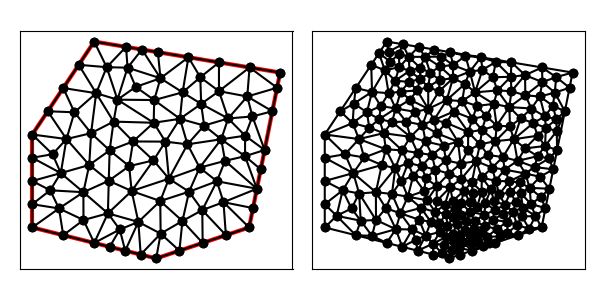

Source data for this figure (header and first rows):
9.000000000000000000e+00, 1.300000000000000000e+01, 7.000000000000000000e+00, 1.000000000000000000e+01, 7.000000000000000000e+00, 7.000000000000000000e+00, 1.100000000000000000e+01, 6.000000000000000000e+00, 1.400000000000000000e+01, 7.000000000000000000e+00, 1.500000000000000000e+01, 1.200000000000000000e+01, 9.750747505593624354e+00, 1.112460649421857362e+01, 9.062585620455266167e+00, 1.133327625302982256e+01, 9.625171240910534110e+00, 1.041655250605964333e+01, 9.479501455653140951e+00, 1.095814508443601376e+01, 0.000000000000000000e+00, 2.138634262306948475e-01
9.000000000000000000e+00, 1.300000000000000000e+01, 7.000000000000000000e+00, 1.000000000000000000e+01, 7.000000000000000000e+00, 7.000000000000000000e+00, 1.100000000000000000e+01, 6.000000000000000000e+00, 1.400000000000000000e+01, 7.000000000000000000e+00, 1.500000000000000000e+01, 1.200000000000000000e+01, 1.113870516169148495e+01, 1.181570299642239164e+01, 1.105442430467142501e+01, 1.265759594922142917e+01, 1.054081822850356787e+01, 1.274319696191607321e+01, 1.091131589828882653e+01, 1.240549863585329682e+01, 0.000000000000000000e+00, 1.274930944766922702e-01
9.000000000000000000e+00, 1.300000000000000000e+01, 7.000000000000000000e+00, 1.000000000000000000e+01, 7.000000000000000000e+00, 7.000000000000000000e+00, 1.100000000000000000e+01, 6.000000000000000000e+00, 1.400000000000000000e+01, 7.000000000000000000e+00, 1.500000000000000000e+01, 1.200000000000000000e+01, 1.002721215233571250e+01, 1.282879797461071547e+01, 1.007597551826255078e+01, 1.215691493511175203e+01, 1.054081822850356787e+01, 1.274319696191607321e+01, 1.021466863303394312e+01, 1.257630329054617846e+01, 0.000000000000000000e+00, 1.224650988567109328e-01
9.000000000000000000e+00, 1.300000000000000000e+01, 7.000000000000000000e+00, 1.000000000000000000e+01, 7.000000000000000000e+00, 7.000000000000000000e+00, 1.100000000000000000e+01, 6.000000000000000000e+00, 1.400000000000000000e+01, 7.000000000000000000e+00, 1.500000000000000000e+01, 1.200000000000000000e+01, 9.000000000000000000e+00, 1.300000000000000000e+01, 8.500000000000000000e+00, 1.225000000000000000e+01, 9.402514375097609900e+00, 1.217287655375938016e+01, 8.967504791699203892e+00, 1.247429218458646005e+01, 1.000000000000000000e+00, 1.241022772115262518e-01
9.000000000000000000e+00, 1.300000000000000000e+01, 7.000000000000000000e+00, 1.000000000000000000e+01, 7.000000000000000000e+00, 7.000000000000000000e+00, 1.100000000000000000e+01, 6.000000000000000000e+00, 1.400000000000000000e+01, 7.000000000000000000e+00, 1.500000000000000000e+01, 1.200000000000000000e+01, 1.240301342764910508e+01, 8.930499942115089240e+00, 1.322291624179942104e+01, 9.149774014080829687e+00, 1.309963153323490204e+01, 9.846450137680498926e+00, 1.290852040089447428e+01, 9.308908031292139285e+00, 0.000000000000000000e+00, 1.603700829780271564e-01
9.000000000000000000e+00, 1.300000000000000000e+01, 7.000000000000000000e+00, 1.000000000000000000e+01, 7.000000000000000000e+00, 7.000000000000000000e+00, 1.100000000000000000e+01, 6.000000000000000000e+00, 1.400000000000000000e+01, 7.000000000000000000e+00, 1.500000000000000000e+01, 1.200000000000000000e+01, 9.402514375097609900e+00, 1.217287655375938016e+01, 9.750747505593624354e+00, 1.112460649421857362e+01, 1.007597551826255078e+01, 1.215691493511175203e+01, 9.743079132984595603e+00, 1.181813266102990134e+01, 0.000000000000000000e+00, 1.241022772115262518e-01
9.000000000000000000e+00, 1.300000000000000000e+01, 7.000000000000000000e+00, 1.000000000000000000e+01, 7.000000000000000000e+00, 7.000000000000000000e+00, 1.100000000000000000e+01, 6.000000000000000000e+00, 1.400000000000000000e+01, 7.000000000000000000e+00, 1.500000000000000000e+01, 1.200000000000000000e+01, 1.113102486563336058e+01, 7.853359535341779996e+00, 1.141183877998131635e+01, 8.574136697230343884e+00, 1.020835246453662215e+01, 8.175829510868148020e+00, 1.091707203671709969e+01, 8.201108581146757004e+00, 0.000000000000000000e+00, 1.204759202486651720e-01
9.000000000000000000e+00, 1.300000000000000000e+01, 7.000000000000000000e+00, 1.000000000000000000e+01, 7.000000000000000000e+00, 7.000000000000000000e+00, 1.100000000000000000e+01, 6.000000000000000000e+00, 1.400000000000000000e+01, 7.000000000000000000e+00, 1.500000000000000000e+01, 1.200000000000000000e+01, 7.000000000000000000e+00, 9.250000000000000000e+00, 7.654992059855323383e+00, 9.363594657460788895e+00, 7.000000000000000000e+00, 1.000000000000000000e+01, 7.218330686618441128e+00, 9.537864885820262373e+00, 1.000000000000000000e+00, 4.945426375252796047e-01
9.000000000000000000e+00, 1.300000000000000000e+01, 7.000000000000000000e+00, 1.000000000000000000e+01, 7.000000000000000000e+00, 7.000000000000000000e+00, 1.100000000000000000e+01, 6.000000000000000000e+00, 1.400000000000000000e+01, 7.000000000000000000e+00, 1.500000000000000000e+01, 1.200000000000000000e+01, 8.104563241472536816e+00, 9.853292622880754692e+00, 8.361487562552776254e+00, 1.071734162496481524e+01, 7.500000000000000000e+00, 1.075000000000000000e+01, 7.988683601341771912e+00, 1.044021141594852331e+01, 1.000000000000000000e+00, 2.118568381877193596e-01
9.000000000000000000e+00, 1.300000000000000000e+01, 7.000000000000000000e+00, 1.000000000000000000e+01, 7.000000000000000000e+00, 7.000000000000000000e+00, 1.100000000000000000e+01, 6.000000000000000000e+00, 1.400000000000000000e+01, 7.000000000000000000e+00, 1.500000000000000000e+01, 1.200000000000000000e+01, 1.245169981466844078e+01, 1.098819829341298515e+01, 1.176817208703432094e+01, 1.050650862631980864e+01, 1.254746384891206468e+01, 1.028879343077903386e+01, 1.225577858353827487e+01, 1.059450011683727588e+01, 0.000000000000000000e+00, 1.772941985998590653e-01
9.000000000000000000e+00, 1.300000000000000000e+01, 7.000000000000000000e+00, 1.000000000000000000e+01, 7.000000000000000000e+00, 7.000000000000000000e+00, 1.100000000000000000e+01, 6.000000000000000000e+00, 1.400000000000000000e+01, 7.000000000000000000e+00, 1.500000000000000000e+01, 1.200000000000000000e+01, 1.113870516169148495e+01, 1.181570299642239164e+01, 1.204081822850356787e+01, 1.249319696191607321e+01, 1.105442430467142501e+01, 1.265759594922142917e+01, 1.141131589828882476e+01, 1.232216530251996467e+01, 0.000000000000000000e+00, 1.274930944766922702e-01
9.000000000000000000e+00, 1.300000000000000000e+01, 7.000000000000000000e+00, 1.000000000000000000e+01, 7.000000000000000000e+00, 7.000000000000000000e+00, 1.100000000000000000e+01, 6.000000000000000000e+00, 1.400000000000000000e+01, 7.000000000000000000e+00, 1.500000000000000000e+01, 1.200000000000000000e+01, 8.653722127747087711e+00, 7.239888510988351733e+00, 9.000000000000000000e+00, 6.500000000000000000e+00, 9.441804370831830440e+00, 7.454992559390712259e+00, 9.031842166192973309e+00, 7.064960356793020146e+00, 1.000000000000000000e+00, 3.029987671969175955e-01
9.000000000000000000e+00, 1.300000000000000000e+01, 7.000000000000000000e+00, 1.000000000000000000e+01, 7.000000000000000000e+00, 7.000000000000000000e+00, 1.100000000000000000e+01, 6.000000000000000000e+00, 1.400000000000000000e+01, 7.000000000000000000e+00, 1.500000000000000000e+01, 1.200000000000000000e+01, 9.402514375097609900e+00, 1.217287655375938016e+01, 1.002721215233571250e+01, 1.282879797461071547e+01, 9.000000000000000000e+00, 1.300000000000000000e+01, 9.476575509144440801e+00, 1.266722484279003247e+01, 1.000000000000000000e+00, 1.224650988567109328e-01
9.000000000000000000e+00, 1.300000000000000000e+01, 7.000000000000000000e+00, 1.000000000000000000e+01, 7.000000000000000000e+00, 7.000000000000000000e+00, 1.100000000000000000e+01, 6.000000000000000000e+00, 1.400000000000000000e+01, 7.000000000000000000e+00, 1.500000000000000000e+01, 1.200000000000000000e+01, 8.500000000000000000e+00, 1.225000000000000000e+01, 8.000000000000000000e+00, 1.150000000000000000e+01, 9.062585620455266167e+00, 1.133327625302982256e+01, 8.520861873485088722e+00, 1.169442541767660693e+01, 1.000000000000000000e+00, 3.736867199340578871e-01
9.000000000000000000e+00, 1.300000000000000000e+01, 7.000000000000000000e+00, 1.000000000000000000e+01, 7.000000000000000000e+00, 7.000000000000000000e+00, 1.100000000000000000e+01, 6.000000000000000000e+00, 1.400000000000000000e+01, 7.000000000000000000e+00, 1.500000000000000000e+01, 1.200000000000000000e+01, 1.091929937119025062e+01, 1.037934814629867297e+01, 9.750747505593624354e+00, 1.112460649421857362e+01, 9.625171240910534110e+00, 1.041655250605964333e+01, 1.009840603923147029e+01, 1.064016904885896331e+01, 0.000000000000000000e+00, 2.138634262306948475e-01
9.000000000000000000e+00, 1.300000000000000000e+01, 7.000000000000000000e+00, 1.000000000000000000e+01, 7.000000000000000000e+00, 7.000000000000000000e+00, 1.100000000000000000e+01, 6.000000000000000000e+00, 1.400000000000000000e+01, 7.000000000000000000e+00, 1.500000000000000000e+01, 1.200000000000000000e+01, 1.054081822850356787e+01, 1.274319696191607321e+01, 1.007597551826255078e+01, 1.215691493511175203e+01, 1.113870516169148495e+01, 1.181570299642239164e+01, 1.058516630281920179e+01, 1.223860496448340562e+01, 0.000000000000000000e+00, 1.360214568678963787e-01
9.000000000000000000e+00, 1.300000000000000000e+01, 7.000000000000000000e+00, 1.000000000000000000e+01, 7.000000000000000000e+00, 7.000000000000000000e+00, 1.100000000000000000e+01, 6.000000000000000000e+00, 1.400000000000000000e+01, 7.000000000000000000e+00, 1.500000000000000000e+01, 1.200000000000000000e+01, 9.750747505593624354e+00, 1.112460649421857362e+01, 1.033979777279097867e+01, 1.153707422764053625e+01, 1.007597551826255078e+01, 1.215691493511175203e+01, 1.005550693221571912e+01, 1.160619855232362063e+01, 0.000000000000000000e+00, 1.291186199095364362e-01
9.000000000000000000e+00, 1.300000000000000000e+01, 7.000000000000000000e+00, 1.000000000000000000e+01, 7.000000000000000000e+00, 7.000000000000000000e+00, 1.100000000000000000e+01, 6.000000000000000000e+00, 1.400000000000000000e+01, 7.000000000000000000e+00, 1.500000000000000000e+01, 1.200000000000000000e+01, 8.500000000000000000e+00, 1.225000000000000000e+01, 9.062585620455266167e+00, 1.133327625302982256e+01, 9.402514375097609900e+00, 1.217287655375938016e+01, 8.988366665184292614e+00, 1.191871760226306698e+01, 1.000000000000000000e+00, 1.241022772115262518e-01
9.000000000000000000e+00, 1.300000000000000000e+01, 7.000000000000000000e+00, 1.000000000000000000e+01, 7.000000000000000000e+00, 7.000000000000000000e+00, 1.100000000000000000e+01, 6.000000000000000000e+00, 1.400000000000000000e+01, 7.000000000000000000e+00, 1.500000000000000000e+01, 1.200000000000000000e+01, 9.402514375097609900e+00, 1.217287655375938016e+01, 9.062585620455266167e+00, 1.133327625302982256e+01, 9.750747505593624354e+00, 1.112460649421857362e+01, 9.405282500382165622e+00, 1.154358643366925996e+01, 0.000000000000000000e+00, 1.241022772115262518e-01
9.000000000000000000e+00, 1.300000000000000000e+01, 7.000000000000000000e+00, 1.000000000000000000e+01, 7.000000000000000000e+00, 7.000000000000000000e+00, 1.100000000000000000e+01, 6.000000000000000000e+00, 1.400000000000000000e+01, 7.000000000000000000e+00, 1.500000000000000000e+01, 1.200000000000000000e+01, 1.033979777279097867e+01, 1.153707422764053625e+01, 1.113870516169148495e+01, 1.181570299642239164e+01, 1.007597551826255078e+01, 1.215691493511175203e+01, 1.051815948424833813e+01, 1.183656405305822545e+01, 0.000000000000000000e+00, 1.291186199095364362e-01
9.000000000000000000e+00, 1.300000000000000000e+01, 7.000000000000000000e+00, 1.000000000000000000e+01, 7.000000000000000000e+00, 7.000000000000000000e+00, 1.100000000000000000e+01, 6.000000000000000000e+00, 1.400000000000000000e+01, 7.000000000000000000e+00, 1.500000000000000000e+01, 1.200000000000000000e+01, 1.002721215233571250e+01, 1.282879797461071547e+01, 9.402514375097609900e+00, 1.217287655375938016e+01, 1.007597551826255078e+01, 1.215691493511175203e+01, 9.835234015231959503e+00, 1.238619648782728255e+01, 0.000000000000000000e+00, 1.224650988567109328e-01
9.000000000000000000e+00, 1.300000000000000000e+01, 7.000000000000000000e+00, 1.000000000000000000e+01, 7.000000000000000000e+00, 7.000000000000000000e+00, 1.100000000000000000e+01, 6.000000000000000000e+00, 1.400000000000000000e+01, 7.000000000000000000e+00, 1.500000000000000000e+01, 1.200000000000000000e+01, 1.091263861430943649e+01, 9.165047321762278543e+00, 1.141183877998131635e+01, 8.574136697230343884e+00, 1.129851800092964531e+01, 9.770099352898720113e+00, 1.120766513174013390e+01, 9.169761123963780847e+00, 0.000000000000000000e+00, 1.721305992826315245e-01
9.000000000000000000e+00, 1.300000000000000000e+01, 7.000000000000000000e+00, 1.000000000000000000e+01, 7.000000000000000000e+00, 7.000000000000000000e+00, 1.100000000000000000e+01, 6.000000000000000000e+00, 1.400000000000000000e+01, 7.000000000000000000e+00, 1.500000000000000000e+01, 1.200000000000000000e+01, 9.750747505593624354e+00, 1.112460649421857362e+01, 1.091929937119025062e+01, 1.037934814629867297e+01, 1.093619272384023766e+01, 1.111170239616019373e+01, 1.053541320020803873e+01, 1.087188567889248070e+01, 0.000000000000000000e+00, 1.684797122373156153e-01
9.000000000000000000e+00, 1.300000000000000000e+01, 7.000000000000000000e+00, 1.000000000000000000e+01, 7.000000000000000000e+00, 7.000000000000000000e+00, 1.100000000000000000e+01, 6.000000000000000000e+00, 1.400000000000000000e+01, 7.000000000000000000e+00, 1.500000000000000000e+01, 1.200000000000000000e+01, 1.410641963201356219e+01, 1.058363706468935028e+01, 1.332357992239843369e+01, 1.051757148255842722e+01, 1.387123320066913656e+01, 9.961897843782217876e+00, 1.376707758502704415e+01, 1.035436879700999846e+01, 0.000000000000000000e+00, 1.663501915809562637e-01
9.000000000000000000e+00, 1.300000000000000000e+01, 7.000000000000000000e+00, 1.000000000000000000e+01, 7.000000000000000000e+00, 7.000000000000000000e+00, 1.100000000000000000e+01, 6.000000000000000000e+00, 1.400000000000000000e+01, 7.000000000000000000e+00, 1.500000000000000000e+01, 1.200000000000000000e+01, 1.386755385724414147e+01, 9.299998024365290661e+00, 1.309963153323490204e+01, 9.846450137680498926e+00, 1.322291624179942104e+01, 9.149774014080829687e+00, 1.339670054409282329e+01, 9.432074058708872499e+00, 0.000000000000000000e+00, 1.554893082496054124e-01
9.000000000000000000e+00, 1.300000000000000000e+01, 7.000000000000000000e+00, 1.000000000000000000e+01, 7.000000000000000000e+00, 7.000000000000000000e+00, 1.100000000000000000e+01, 6.000000000000000000e+00, 1.400000000000000000e+01, 7.000000000000000000e+00, 1.500000000000000000e+01, 1.200000000000000000e+01, 1.113870516169148495e+01, 1.181570299642239164e+01, 1.093619272384023766e+01, 1.111170239616019373e+01, 1.185207575371691568e+01, 1.136074211319614946e+01, 1.130899121308287825e+01, 1.142938250192624672e+01, 0.000000000000000000e+00, 1.684797122373156153e-01
9.000000000000000000e+00, 1.300000000000000000e+01, 7.000000000000000000e+00, 1.000000000000000000e+01, 7.000000000000000000e+00, 7.000000000000000000e+00, 1.100000000000000000e+01, 6.000000000000000000e+00, 1.400000000000000000e+01, 7.000000000000000000e+00, 1.500000000000000000e+01, 1.200000000000000000e+01, 1.201086445041415018e+01, 9.683189069804353011e+00, 1.254746384891206468e+01, 1.028879343077903386e+01, 1.176817208703432094e+01, 1.050650862631980864e+01, 1.210883346212017919e+01, 1.015949704230106398e+01, 0.000000000000000000e+00, 1.772941985998590653e-01
9.000000000000000000e+00, 1.300000000000000000e+01, 7.000000000000000000e+00, 1.000000000000000000e+01, 7.000000000000000000e+00, 7.000000000000000000e+00, 1.100000000000000000e+01, 6.000000000000000000e+00, 1.400000000000000000e+01, 7.000000000000000000e+00, 1.500000000000000000e+01, 1.200000000000000000e+01, 1.091263861430943649e+01, 9.165047321762278543e+00, 1.129851800092964531e+01, 9.770099352898720113e+00, 1.025435013398867667e+01, 9.775826886112829683e+00, 1.082183558307591831e+01, 9.570324520257942780e+00, 0.000000000000000000e+00, 1.721305992826315245e-01
9.000000000000000000e+00, 1.300000000000000000e+01, 7.000000000000000000e+00, 1.000000000000000000e+01, 7.000000000000000000e+00, 7.000000000000000000e+00, 1.100000000000000000e+01, 6.000000000000000000e+00, 1.400000000000000000e+01, 7.000000000000000000e+00, 1.500000000000000000e+01, 1.200000000000000000e+01, 1.091929937119025062e+01, 1.037934814629867297e+01, 1.129851800092964531e+01, 9.770099352898720113e+00, 1.176817208703432094e+01, 1.050650862631980864e+01, 1.132866315305140681e+01, 1.021865204183906606e+01, 0.000000000000000000e+00, 2.122019038325461404e-01
9.000000000000000000e+00, 1.300000000000000000e+01, 7.000000000000000000e+00, 1.000000000000000000e+01, 7.000000000000000000e+00, 7.000000000000000000e+00, 1.100000000000000000e+01, 6.000000000000000000e+00, 1.400000000000000000e+01, 7.000000000000000000e+00, 1.500000000000000000e+01, 1.200000000000000000e+01, 1.093619272384023766e+01, 1.111170239616019373e+01, 1.113870516169148495e+01, 1.181570299642239164e+01, 1.033979777279097867e+01, 1.153707422764053625e+01, 1.080489855277423317e+01, 1.148815987340770839e+01, 0.000000000000000000e+00, 1.291186199095364362e-01
9.000000000000000000e+00, 1.300000000000000000e+01, 7.000000000000000000e+00, 1.000000000000000000e+01, 7.000000000000000000e+00, 7.000000000000000000e+00, 1.100000000000000000e+01, 6.000000000000000000e+00, 1.400000000000000000e+01, 7.000000000000000000e+00, 1.500000000000000000e+01, 1.200000000000000000e+01, 1.204081822850356787e+01, 1.249319696191607321e+01, 1.113870516169148495e+01, 1.181570299642239164e+01, 1.185207575371691568e+01, 1.136074211319614946e+01, 1.167719971463732342e+01, 1.188988069051153751e+01, 0.000000000000000000e+00, 1.902036415249744872e-01
9.000000000000000000e+00, 1.300000000000000000e+01, 7.000000000000000000e+00, 1.000000000000000000e+01, 7.000000000000000000e+00, 7.000000000000000000e+00, 1.100000000000000000e+01, 6.000000000000000000e+00, 1.400000000000000000e+01, 7.000000000000000000e+00, 1.500000000000000000e+01, 1.200000000000000000e+01, 9.750747505593624354e+00, 1.112460649421857362e+01, 1.093619272384023766e+01, 1.111170239616019373e+01, 1.033979777279097867e+01, 1.153707422764053625e+01, 1.034224600074161238e+01, 1.125779437267310179e+01, 0.000000000000000000e+00, 1.291186199095364362e-01
9.000000000000000000e+00, 1.300000000000000000e+01, 7.000000000000000000e+00, 1.000000000000000000e+01, 7.000000000000000000e+00, 7.000000000000000000e+00, 1.100000000000000000e+01, 6.000000000000000000e+00, 1.400000000000000000e+01, 7.000000000000000000e+00, 1.500000000000000000e+01, 1.200000000000000000e+01, 1.093619272384023766e+01, 1.111170239616019373e+01, 1.091929937119025062e+01, 1.037934814629867297e+01, 1.176817208703432094e+01, 1.050650862631980864e+01, 1.120788806068826915e+01, 1.066585305625955726e+01, 0.000000000000000000e+00, 1.684797122373156153e-01
9.000000000000000000e+00, 1.300000000000000000e+01, 7.000000000000000000e+00, 1.000000000000000000e+01, 7.000000000000000000e+00, 7.000000000000000000e+00, 1.100000000000000000e+01, 6.000000000000000000e+00, 1.400000000000000000e+01, 7.000000000000000000e+00, 1.500000000000000000e+01, 1.200000000000000000e+01, 1.091263861430943649e+01, 9.165047321762278543e+00, 1.012735553269051358e+01, 8.978817930204559872e+00, 1.020835246453662215e+01, 8.175829510868148020e+00, 1.041611553717885919e+01, 8.773231587611661553e+00, 0.000000000000000000e+00, 1.585944303419030976e-01
9.000000000000000000e+00, 1.300000000000000000e+01, 7.000000000000000000e+00, 1.000000000000000000e+01, 7.000000000000000000e+00, 7.000000000000000000e+00, 1.100000000000000000e+01, 6.000000000000000000e+00, 1.400000000000000000e+01, 7.000000000000000000e+00, 1.500000000000000000e+01, 1.200000000000000000e+01, 9.825256047013430916e+00, 6.934090713026889397e+00, 1.042420510810400991e+01, 7.178291334914780997e+00, 9.441804370831830440e+00, 7.454992559390712259e+00, 9.897088508649757088e+00, 7.189124869110794513e+00, 0.000000000000000000e+00, 1.599998099576836752e-01
9.000000000000000000e+00, 1.300000000000000000e+01, 7.000000000000000000e+00, 1.000000000000000000e+01, 7.000000000000000000e+00, 7.000000000000000000e+00, 1.100000000000000000e+01, 6.000000000000000000e+00, 1.400000000000000000e+01, 7.000000000000000000e+00, 1.500000000000000000e+01, 1.200000000000000000e+01, 1.309963153323490204e+01, 9.846450137680498926e+00, 1.332357992239843369e+01, 1.051757148255842722e+01, 1.254746384891206468e+01, 1.028879343077903386e+01, 1.299022510151513465e+01, 1.021760501700598667e+01, 0.000000000000000000e+00, 1.772941985998590653e-01
9.000000000000000000e+00, 1.300000000000000000e+01, 7.000000000000000000e+00, 1.000000000000000000e+01, 7.000000000000000000e+00, 7.000000000000000000e+00, 1.100000000000000000e+01, 6.000000000000000000e+00, 1.400000000000000000e+01, 7.000000000000000000e+00, 1.500000000000000000e+01, 1.200000000000000000e+01, 1.093619272384023766e+01, 1.111170239616019373e+01, 1.176817208703432094e+01, 1.050650862631980864e+01, 1.185207575371691568e+01, 1.136074211319614946e+01, 1.151881352153049143e+01, 1.099298437855871668e+01, 0.000000000000000000e+00, 1.684797122373156153e-01
9.000000000000000000e+00, 1.300000000000000000e+01, 7.000000000000000000e+00, 1.000000000000000000e+01, 7.000000000000000000e+00, 7.000000000000000000e+00, 1.100000000000000000e+01, 6.000000000000000000e+00, 1.400000000000000000e+01, 7.000000000000000000e+00, 1.500000000000000000e+01, 1.200000000000000000e+01, 1.302597916818080215e+01, 1.139873591198167802e+01, 1.394009155885072104e+01, 1.122722644339340548e+01, 1.401360607616785714e+01, 1.216439898730535774e+01, 1.365989226773312737e+01, 1.159678711422681374e+01, 0.000000000000000000e+00, 2.100142469886552843e-01
9.000000000000000000e+00, 1.300000000000000000e+01, 7.000000000000000000e+00, 1.000000000000000000e+01, 7.000000000000000000e+00, 7.000000000000000000e+00, 1.100000000000000000e+01, 6.000000000000000000e+00, 1.400000000000000000e+01, 7.000000000000000000e+00, 1.500000000000000000e+01, 1.200000000000000000e+01, 1.332357992239843369e+01, 1.051757148255842722e+01, 1.394009155885072104e+01, 1.122722644339340548e+01, 1.302597916818080215e+01, 1.139873591198167802e+01, 1.342988354980998622e+01, 1.104784461264450357e+01, 0.000000000000000000e+00, 2.100142469886552843e-01
9.000000000000000000e+00, 1.300000000000000000e+01, 7.000000000000000000e+00, 1.000000000000000000e+01, 7.000000000000000000e+00, 7.000000000000000000e+00, 1.100000000000000000e+01, 6.000000000000000000e+00, 1.400000000000000000e+01, 7.000000000000000000e+00, 1.500000000000000000e+01, 1.200000000000000000e+01, 1.240301342764910508e+01, 8.930499942115089240e+00, 1.309963153323490204e+01, 9.846450137680498926e+00, 1.201086445041415018e+01, 9.683189069804353011e+00, 1.250450313709938577e+01, 9.486713049866647651e+00, 0.000000000000000000e+00, 1.616017388257735277e-01
9.000000000000000000e+00, 1.300000000000000000e+01, 7.000000000000000000e+00, 1.000000000000000000e+01, 7.000000000000000000e+00, 7.000000000000000000e+00, 1.100000000000000000e+01, 6.000000000000000000e+00, 1.400000000000000000e+01, 7.000000000000000000e+00, 1.500000000000000000e+01, 1.200000000000000000e+01, 1.332357992239843369e+01, 1.051757148255842722e+01, 1.302597916818080215e+01, 1.139873591198167802e+01, 1.245169981466844078e+01, 1.098819829341298515e+01, 1.293375296841589339e+01, 1.096816856265103013e+01, 0.000000000000000000e+00, 2.081629294295342381e-01
9.000000000000000000e+00, 1.300000000000000000e+01, 7.000000000000000000e+00, 1.000000000000000000e+01, 7.000000000000000000e+00, 7.000000000000000000e+00, 1.100000000000000000e+01, 6.000000000000000000e+00, 1.400000000000000000e+01, 7.000000000000000000e+00, 1.500000000000000000e+01, 1.200000000000000000e+01, 1.141183877998131635e+01, 8.574136697230343884e+00, 1.201086445041415018e+01, 9.683189069804353011e+00, 1.129851800092964531e+01, 9.770099352898720113e+00, 1.157374041044170276e+01, 9.342475039977806262e+00, 0.000000000000000000e+00, 1.735533401163809886e-01
9.000000000000000000e+00, 1.300000000000000000e+01, 7.000000000000000000e+00, 1.000000000000000000e+01, 7.000000000000000000e+00, 7.000000000000000000e+00, 1.100000000000000000e+01, 6.000000000000000000e+00, 1.400000000000000000e+01, 7.000000000000000000e+00, 1.500000000000000000e+01, 1.200000000000000000e+01, 1.387123320066913656e+01, 9.961897843782217876e+00, 1.386755385724414147e+01, 9.299998024365290661e+00, 1.450000000000000000e+01, 9.500000000000000000e+00, 1.407959568597109268e+01, 9.587298622715836771e+00, 0.000000000000000000e+00, 1.554893082496054124e-01
9.000000000000000000e+00, 1.300000000000000000e+01, 7.000000000000000000e+00, 1.000000000000000000e+01, 7.000000000000000000e+00, 7.000000000000000000e+00, 1.100000000000000000e+01, 6.000000000000000000e+00, 1.400000000000000000e+01, 7.000000000000000000e+00, 1.500000000000000000e+01, 1.200000000000000000e+01, 1.201086445041415018e+01, 9.683189069804353011e+00, 1.309963153323490204e+01, 9.846450137680498926e+00, 1.254746384891206468e+01, 1.028879343077903386e+01, 1.255265327752037230e+01, 9.939477546087962523e+00, 0.000000000000000000e+00, 1.772941985998590653e-01
9.000000000000000000e+00, 1.300000000000000000e+01, 7.000000000000000000e+00, 1.000000000000000000e+01, 7.000000000000000000e+00, 7.000000000000000000e+00, 1.100000000000000000e+01, 6.000000000000000000e+00, 1.400000000000000000e+01, 7.000000000000000000e+00, 1.500000000000000000e+01, 1.200000000000000000e+01, 1.386755385724414147e+01, 9.299998024365290661e+00, 1.387123320066913656e+01, 9.961897843782217876e+00, 1.309963153323490204e+01, 9.846450137680498926e+00, 1.361280619704939454e+01, 9.702782001942669154e+00, 0.000000000000000000e+00, 1.554893082496054124e-01
9.000000000000000000e+00, 1.300000000000000000e+01, 7.000000000000000000e+00, 1.000000000000000000e+01, 7.000000000000000000e+00, 7.000000000000000000e+00, 1.100000000000000000e+01, 6.000000000000000000e+00, 1.400000000000000000e+01, 7.000000000000000000e+00, 1.500000000000000000e+01, 1.200000000000000000e+01, 1.410641963201356219e+01, 1.058363706468935028e+01, 1.450000000000000000e+01, 9.500000000000000000e+00, 1.475000000000000000e+01, 1.075000000000000000e+01, 1.445213987733785466e+01, 1.027787902156311617e+01, 0.000000000000000000e+00, 1.751250796624462258e-01
9.000000000000000000e+00, 1.300000000000000000e+01, 7.000000000000000000e+00, 1.000000000000000000e+01, 7.000000000000000000e+00, 7.000000000000000000e+00, 1.100000000000000000e+01, 6.000000000000000000e+00, 1.400000000000000000e+01, 7.000000000000000000e+00, 1.500000000000000000e+01, 1.200000000000000000e+01, 1.410641963201356219e+01, 1.058363706468935028e+01, 1.387123320066913656e+01, 9.961897843782217876e+00, 1.450000000000000000e+01, 9.500000000000000000e+00, 1.415921761089423292e+01, 1.001517830282385546e+01, 0.000000000000000000e+00, 1.663501915809562637e-01
9.000000000000000000e+00, 1.300000000000000000e+01, 7.000000000000000000e+00, 1.000000000000000000e+01, 7.000000000000000000e+00, 7.000000000000000000e+00, 1.100000000000000000e+01, 6.000000000000000000e+00, 1.400000000000000000e+01, 7.000000000000000000e+00, 1.500000000000000000e+01, 1.200000000000000000e+01, 1.332357992239843369e+01, 1.051757148255842722e+01, 1.309963153323490204e+01, 9.846450137680498926e+00, 1.387123320066913656e+01, 9.961897843782217876e+00, 1.343148155210082528e+01, 1.010863982134038075e+01, 0.000000000000000000e+00, 1.663501915809562637e-01
9.000000000000000000e+00, 1.300000000000000000e+01, 7.000000000000000000e+00, 1.000000000000000000e+01, 7.000000000000000000e+00, 7.000000000000000000e+00, 1.100000000000000000e+01, 6.000000000000000000e+00, 1.400000000000000000e+01, 7.000000000000000000e+00, 1.500000000000000000e+01, 1.200000000000000000e+01, 1.025435013398867667e+01, 9.775826886112829683e+00, 1.091929937119025062e+01, 1.037934814629867297e+01, 9.625171240910534110e+00, 1.041655250605964333e+01, 1.026627358202981988e+01, 1.019057584615704748e+01, 0.000000000000000000e+00, 1.998243666121343465e-01
9.000000000000000000e+00, 1.300000000000000000e+01, 7.000000000000000000e+00, 1.000000000000000000e+01, 7.000000000000000000e+00, 7.000000000000000000e+00, 1.100000000000000000e+01, 6.000000000000000000e+00, 1.400000000000000000e+01, 7.000000000000000000e+00, 1.500000000000000000e+01, 1.200000000000000000e+01, 1.042420510810400991e+01, 7.178291334914780997e+00, 1.113102486563336058e+01, 7.853359535341779996e+00, 1.020835246453662215e+01, 8.175829510868148020e+00, 1.058786081275799695e+01, 7.735826793708237226e+00, 0.000000000000000000e+00, 1.204759202486651720e-01
9.000000000000000000e+00, 1.300000000000000000e+01, 7.000000000000000000e+00, 1.000000000000000000e+01, 7.000000000000000000e+00, 7.000000000000000000e+00, 1.100000000000000000e+01, 6.000000000000000000e+00, 1.400000000000000000e+01, 7.000000000000000000e+00, 1.500000000000000000e+01, 1.200000000000000000e+01, 1.490194193243090837e+01, 1.150970966215454006e+01, 1.394009155885072104e+01, 1.122722644339340548e+01, 1.475000000000000000e+01, 1.075000000000000000e+01, 1.453067783042720862e+01, 1.116231203518264969e+01, 0.000000000000000000e+00, 1.884661903691753349e-01
9.000000000000000000e+00, 1.300000000000000000e+01, 7.000000000000000000e+00, 1.000000000000000000e+01, 7.000000000000000000e+00, 7.000000000000000000e+00, 1.100000000000000000e+01, 6.000000000000000000e+00, 1.400000000000000000e+01, 7.000000000000000000e+00, 1.500000000000000000e+01, 1.200000000000000000e+01, 1.322291624179942104e+01, 9.149774014080829687e+00, 1.240301342764910508e+01, 8.930499942115089240e+00, 1.295966160541685142e+01, 8.491612959551847695e+00, 1.286186375828845918e+01, 8.857295638582588282e+00, 0.000000000000000000e+00, 1.603700829780271564e-01
9.000000000000000000e+00, 1.300000000000000000e+01, 7.000000000000000000e+00, 1.000000000000000000e+01, 7.000000000000000000e+00, 7.000000000000000000e+00, 1.100000000000000000e+01, 6.000000000000000000e+00, 1.400000000000000000e+01, 7.000000000000000000e+00, 1.500000000000000000e+01, 1.200000000000000000e+01, 1.490194193243090837e+01, 1.150970966215454006e+01, 1.500000000000000000e+01, 1.200000000000000000e+01, 1.401360607616785714e+01, 1.216439898730535774e+01, 1.463851600286625398e+01, 1.189136954981996475e+01, 0.000000000000000000e+00, 2.009699849047097975e-01
9.000000000000000000e+00, 1.300000000000000000e+01, 7.000000000000000000e+00, 1.000000000000000000e+01, 7.000000000000000000e+00, 7.000000000000000000e+00, 1.100000000000000000e+01, 6.000000000000000000e+00, 1.400000000000000000e+01, 7.000000000000000000e+00, 1.500000000000000000e+01, 1.200000000000000000e+01, 1.394009155885072104e+01, 1.122722644339340548e+01, 1.490194193243090837e+01, 1.150970966215454006e+01, 1.401360607616785714e+01, 1.216439898730535774e+01, 1.428521318914982885e+01, 1.163377836428443324e+01, 0.000000000000000000e+00, 2.102245392841003147e-01
9.000000000000000000e+00, 1.300000000000000000e+01, 7.000000000000000000e+00, 1.000000000000000000e+01, 7.000000000000000000e+00, 7.000000000000000000e+00, 1.100000000000000000e+01, 6.000000000000000000e+00, 1.400000000000000000e+01, 7.000000000000000000e+00, 1.500000000000000000e+01, 1.200000000000000000e+01, 1.302597916818080215e+01, 1.139873591198167802e+01, 1.401360607616785714e+01, 1.216439898730535774e+01, 1.302721215233571250e+01, 1.232879797461071547e+01, 1.335559913222812334e+01, 1.196397762463258374e+01, 0.000000000000000000e+00, 1.993020819431553514e-01
9.000000000000000000e+00, 1.300000000000000000e+01, 7.000000000000000000e+00, 1.000000000000000000e+01, 7.000000000000000000e+00, 7.000000000000000000e+00, 1.100000000000000000e+01, 6.000000000000000000e+00, 1.400000000000000000e+01, 7.000000000000000000e+00, 1.500000000000000000e+01, 1.200000000000000000e+01, 1.475000000000000000e+01, 1.075000000000000000e+01, 1.394009155885072104e+01, 1.122722644339340548e+01, 1.410641963201356219e+01, 1.058363706468935028e+01, 1.426550373028809382e+01, 1.085362116936091859e+01, 0.000000000000000000e+00, 1.806887913139350876e-01
9.000000000000000000e+00, 1.300000000000000000e+01, 7.000000000000000000e+00, 1.000000000000000000e+01, 7.000000000000000000e+00, 7.000000000000000000e+00, 1.100000000000000000e+01, 6.000000000000000000e+00, 1.400000000000000000e+01, 7.000000000000000000e+00, 1.500000000000000000e+01, 1.200000000000000000e+01, 1.332357992239843369e+01, 1.051757148255842722e+01, 1.410641963201356219e+01, 1.058363706468935028e+01, 1.394009155885072104e+01, 1.122722644339340548e+01, 1.379003037108757290e+01, 1.077614499688039551e+01, 0.000000000000000000e+00, 1.806887913139350876e-01
9.000000000000000000e+00, 1.300000000000000000e+01, 7.000000000000000000e+00, 1.000000000000000000e+01, 7.000000000000000000e+00, 7.000000000000000000e+00, 1.100000000000000000e+01, 6.000000000000000000e+00, 1.400000000000000000e+01, 7.000000000000000000e+00, 1.500000000000000000e+01, 1.200000000000000000e+01, 1.242389159554121036e+01, 1.184739543681761731e+01, 1.302721215233571250e+01, 1.232879797461071547e+01, 1.204081822850356787e+01, 1.249319696191607321e+01, 1.249730732546016299e+01, 1.222313012444813474e+01, 0.000000000000000000e+00, 1.833861025308541892e-01
9.000000000000000000e+00, 1.300000000000000000e+01, 7.000000000000000000e+00, 1.000000000000000000e+01, 7.000000000000000000e+00, 7.000000000000000000e+00, 1.100000000000000000e+01, 6.000000000000000000e+00, 1.400000000000000000e+01, 7.000000000000000000e+00, 1.500000000000000000e+01, 1.200000000000000000e+01, 1.302597916818080215e+01, 1.139873591198167802e+01, 1.242389159554121036e+01, 1.184739543681761731e+01, 1.245169981466844078e+01, 1.098819829341298515e+01, 1.263385685946348325e+01, 1.141144321407075957e+01, 0.000000000000000000e+00, 1.833861025308541892e-01
9.000000000000000000e+00, 1.300000000000000000e+01, 7.000000000000000000e+00, 1.000000000000000000e+01, 7.000000000000000000e+00, 7.000000000000000000e+00, 1.100000000000000000e+01, 6.000000000000000000e+00, 1.400000000000000000e+01, 7.000000000000000000e+00, 1.500000000000000000e+01, 1.200000000000000000e+01, 1.176817208703432094e+01, 1.050650862631980864e+01, 1.245169981466844078e+01, 1.098819829341298515e+01, 1.185207575371691568e+01, 1.136074211319614946e+01, 1.202398255180655973e+01, 1.095181634430964834e+01, 0.000000000000000000e+00, 1.921679624321870616e-01
9.000000000000000000e+00, 1.300000000000000000e+01, 7.000000000000000000e+00, 1.000000000000000000e+01, 7.000000000000000000e+00, 7.000000000000000000e+00, 1.100000000000000000e+01, 6.000000000000000000e+00, 1.400000000000000000e+01, 7.000000000000000000e+00, 1.500000000000000000e+01, 1.200000000000000000e+01, 1.242389159554121036e+01, 1.184739543681761731e+01, 1.204081822850356787e+01, 1.249319696191607321e+01, 1.185207575371691568e+01, 1.136074211319614946e+01, 1.210559519258723071e+01, 1.190044483730994784e+01, 0.000000000000000000e+00, 1.833861025308541892e-01
... 73 more rows
